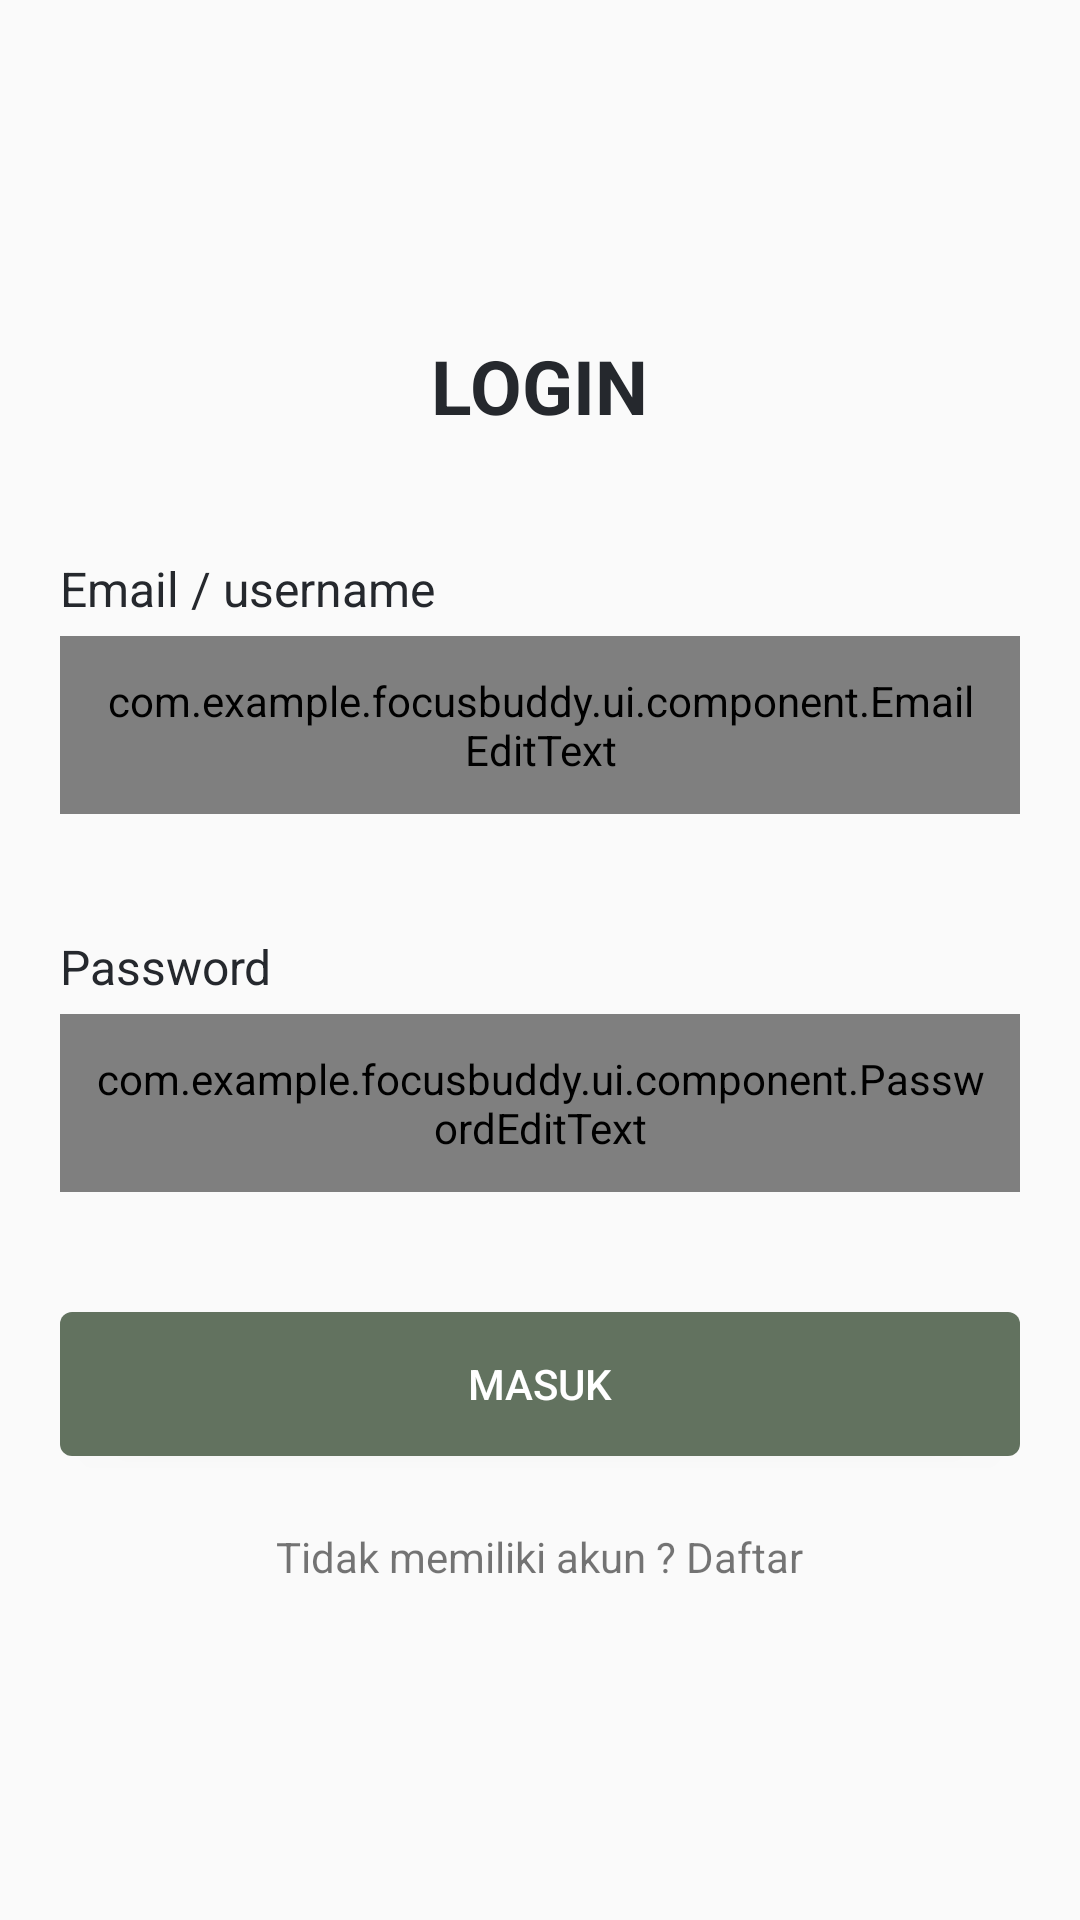

This screen was rendered from an Android layout file. Write that file and the resources it references.
<!-- AndroidManifest.xml: application theme Theme.AppCompat.Light.NoActionBar -->
<!-- res/layout/activity_login.xml -->
<?xml version="1.0" encoding="utf-8"?>
<androidx.constraintlayout.widget.ConstraintLayout xmlns:android="http://schemas.android.com/apk/res/android"
    xmlns:app="http://schemas.android.com/apk/res-auto"
    xmlns:tools="http://schemas.android.com/tools"
    android:id="@+id/main"
    android:layout_width="match_parent"
    android:layout_height="match_parent"
    tools:context=".ui.login.LoginActivity">

    <LinearLayout
        android:layout_width="match_parent"
        android:layout_height="wrap_content"
        android:orientation="vertical"
        android:padding="20dp"
        app:layout_constraintBottom_toBottomOf="parent"
        app:layout_constraintEnd_toEndOf="parent"
        app:layout_constraintStart_toStartOf="parent"
        app:layout_constraintTop_toTopOf="parent">

        <TextView
            style="@style/Heading1"
            android:layout_width="wrap_content"
            android:layout_height="wrap_content"
            android:text="LOGIN"
            android:layout_gravity="center"
            android:textSize="25sp" />

        <TextView
            style="@style/Body"
            android:layout_width="wrap_content"
            android:layout_height="wrap_content"
            android:text="Email / username"
            android:layout_marginTop="40dp"
            android:textSize="16sp" />

        <com.example.focusbuddy.ui.component.EmailEditText
            android:id="@+id/ed_login_email"
            android:layout_width="match_parent"
            android:layout_height="wrap_content"
            android:layout_marginTop="5dp"
            android:background="@drawable/input_selector"
            android:hint="Email"
            android:padding="12dp" />

        <TextView
            style="@style/Body"
            android:layout_width="wrap_content"
            android:layout_height="wrap_content"
            android:layout_marginTop="40dp"
            android:text="Password"
            android:textSize="16sp" />

        <com.example.focusbuddy.ui.component.PasswordEditText
            android:id="@+id/ed_login_password"
            android:layout_width="match_parent"
            android:layout_height="wrap_content"
            android:layout_marginTop="5dp"
            android:background="@drawable/input_selector"
            android:hint="Password"
            android:padding="12dp" />

        <Button
            android:id="@+id/loginButton"
            android:layout_width="match_parent"
            android:layout_height="wrap_content"
            android:layout_marginTop="40dp"
            android:background="@drawable/bg_gradient"
            android:padding="12dp"
            android:text="MASUK"
            android:textColor="@color/white"/>

        <LinearLayout
            android:layout_width="wrap_content"
            android:layout_height="wrap_content"
            android:layout_gravity="center"
            android:layout_marginTop="8dp"
            android:orientation="horizontal"/>

        <TextView
            android:id="@+id/signUpTextView"
            android:layout_width="wrap_content"
            android:layout_height="wrap_content"
            android:layout_gravity="center"
            android:layout_marginTop="16dp"
            android:text="Tidak memiliki akun ? Daftar" />

    </LinearLayout>


</androidx.constraintlayout.widget.ConstraintLayout>
<!-- resources referenced by this layout -->
<resources>
  <color name="white">#FFFFFFFF</color>
  <!-- drawable bg_gradient (drawable) -->
  <?xml version="1.0" encoding="utf-8"?>
  <selector
      xmlns:android="http://schemas.android.com/apk/res/android">
      <item>
          <shape android:shape="rectangle">
              <gradient android:angle="0"
                  android:startColor="#62725F"
                  android:endColor="#62725F" />
              <corners android:radius="4dp" />
          </shape>
      </item>
  
  </selector>
  <!-- drawable input_selector (drawable) -->
  <?xml version="1.0" encoding="utf-8"?>
  <selector xmlns:android="http://schemas.android.com/apk/res/android">
      <item android:drawable="@drawable/rounded_box" android:state_focused="true" /> 
      <item android:drawable="@drawable/rounded_box" android:state_pressed="true" /> 
      <item android:drawable="@drawable/inactive_box" /> 
  </selector>
  <style name="Body">
          <item name="android:textSize">16sp</item>
          <item name="android:textStyle">normal</item>
          <item name="android:textColor">@color/black</item>
      </style>
  <style name="Heading1">
          <item name="android:textSize">18sp</item>
          <item name="android:textStyle">bold</item>
          <item name="android:textColor">@color/black</item>
      </style>
  <!-- drawable rounded_box (drawable) -->
  <?xml version="1.0" encoding="utf-8"?>
  <shape xmlns:android="http://schemas.android.com/apk/res/android">
      <solid android:color="@color/primary" /> 
      <corners android:radius="4dp" /> 
      <stroke android:width="1dp" android:color="@color/black" /> 
  </shape>
  <!-- drawable inactive_box (drawable) -->
  <?xml version="1.0" encoding="utf-8"?>
  <shape xmlns:android="http://schemas.android.com/apk/res/android">
      <solid android:color="@color/primary" /> 
      <corners android:radius="4dp" /> 
      <stroke android:width="1dp" android:color="@color/grey" /> 
  </shape>
  <color name="black">#25282D</color>
  <color name="primary">#EDEDE9</color>
  <color name="grey">#757575</color>
</resources>
